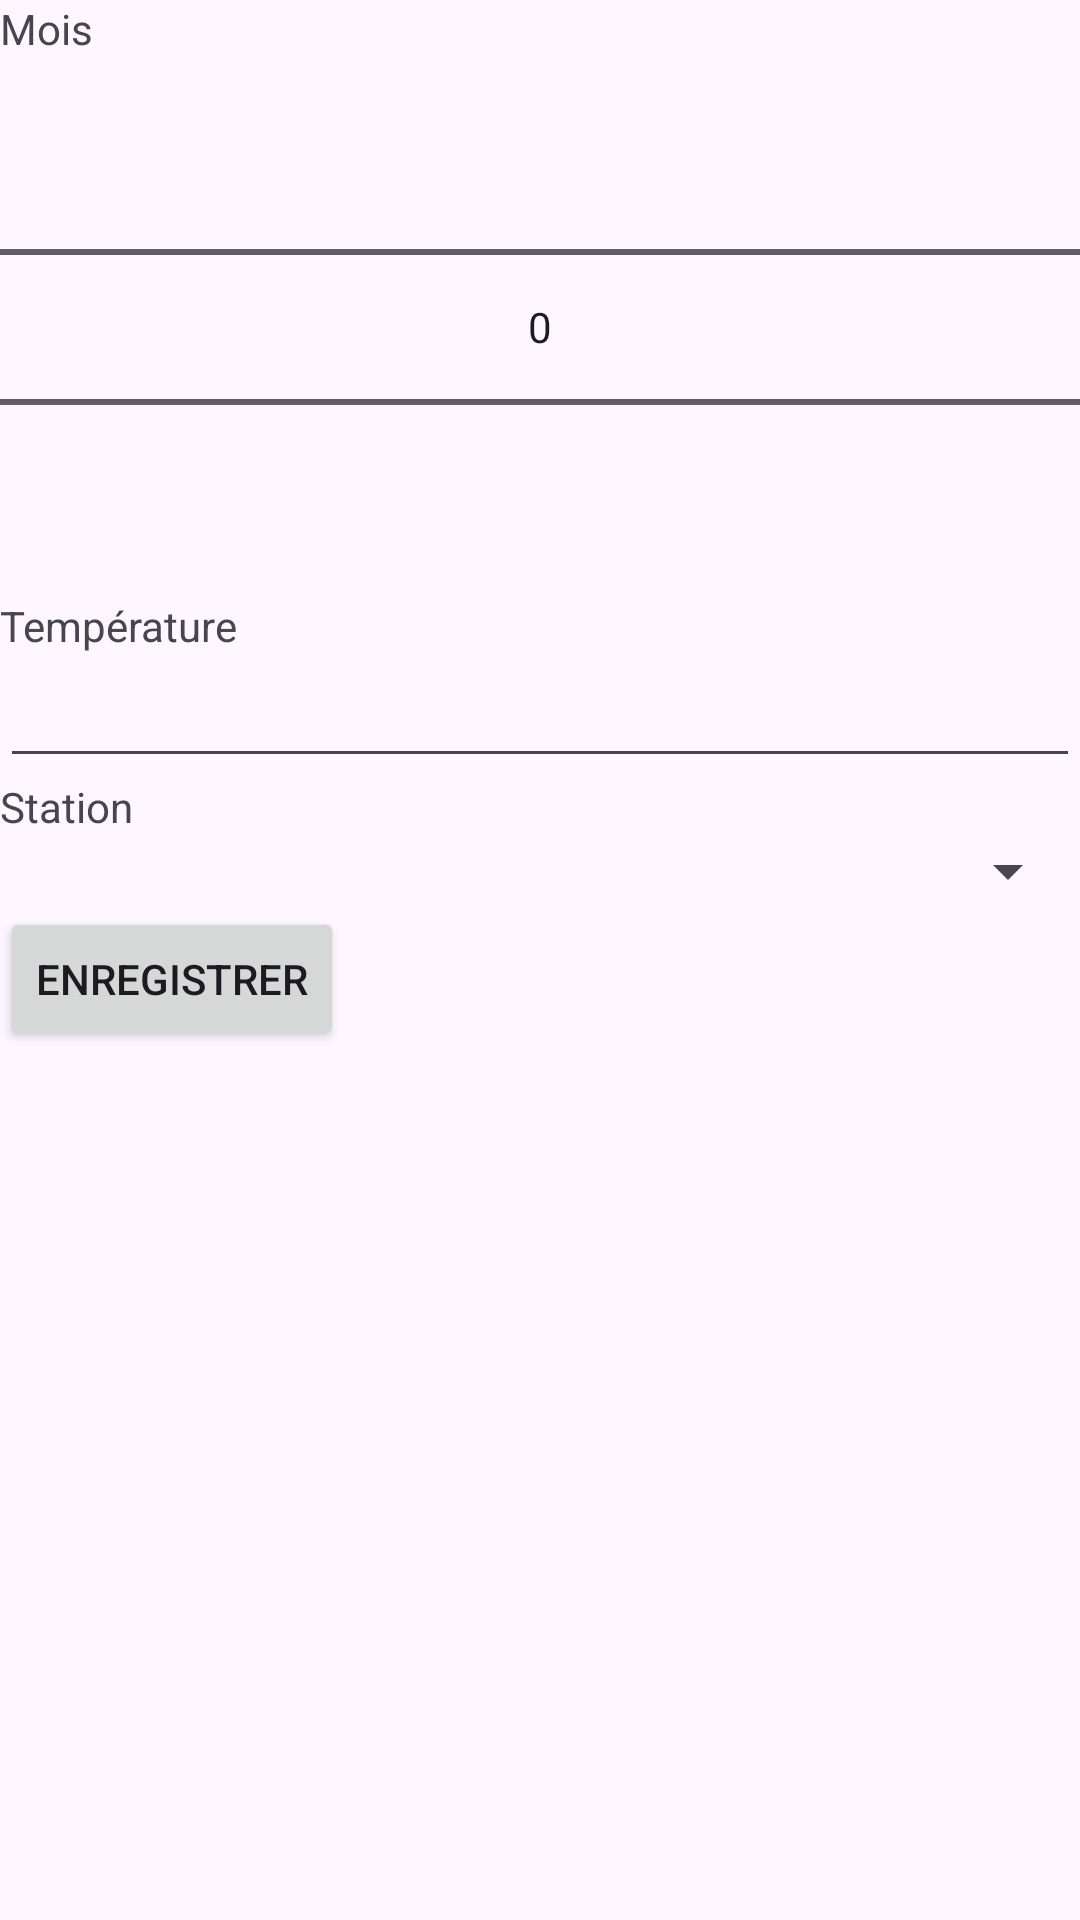

Android layout source for this screen:
<!-- AndroidManifest.xml: application theme Theme.CorrCC1Kotlin_2023_2024 -->
<!-- res/layout/activity_mesure.xml -->
<?xml version="1.0" encoding="utf-8"?>
<androidx.constraintlayout.widget.ConstraintLayout xmlns:android="http://schemas.android.com/apk/res/android"
    xmlns:app="http://schemas.android.com/apk/res-auto"
    xmlns:tools="http://schemas.android.com/tools"
    android:layout_width="match_parent"
    android:layout_height="match_parent"
    tools:context=".MesureActivity">
    <LinearLayout
        android:layout_width="match_parent"
        android:layout_height="match_parent"
        android:orientation="vertical">
        <TextView
            android:layout_width="match_parent"
            android:layout_height="wrap_content"
            android:text="Mois"/>
       <NumberPicker
           android:id="@+id/npMois"
           android:layout_width="match_parent"
           android:layout_height="wrap_content"
           />
        <TextView
            android:layout_width="match_parent"
            android:layout_height="wrap_content"
            android:text="Température"/>
        <EditText
            android:id="@+id/editTemp"
            android:layout_width="match_parent"
            android:layout_height="wrap_content"

            />
        <TextView
            android:layout_width="match_parent"
            android:layout_height="wrap_content"
            android:text="Station"/>
        <Spinner
            android:id="@+id/spStations"
            android:layout_width="match_parent"
            android:layout_height="wrap_content"
            />
        <Button
            android:id="@+id/btn"
            android:layout_width="wrap_content"
            android:layout_height="wrap_content"
            android:text="Enregistrer"/>
        <ListView
            android:id="@+id/lvMesures"
            android:layout_width="match_parent"
            android:layout_height="wrap_content"
            />


    </LinearLayout>
</androidx.constraintlayout.widget.ConstraintLayout>
<!-- resources referenced by this layout -->
<resources>
  <style name="Theme.CorrCC1Kotlin_2023_2024" parent="Base.Theme.CorrCC1Kotlin_2023_2024" />
  <style name="Base.Theme.CorrCC1Kotlin_2023_2024" parent="Theme.Material3.DayNight.NoActionBar">
          
          
      </style>
</resources>
